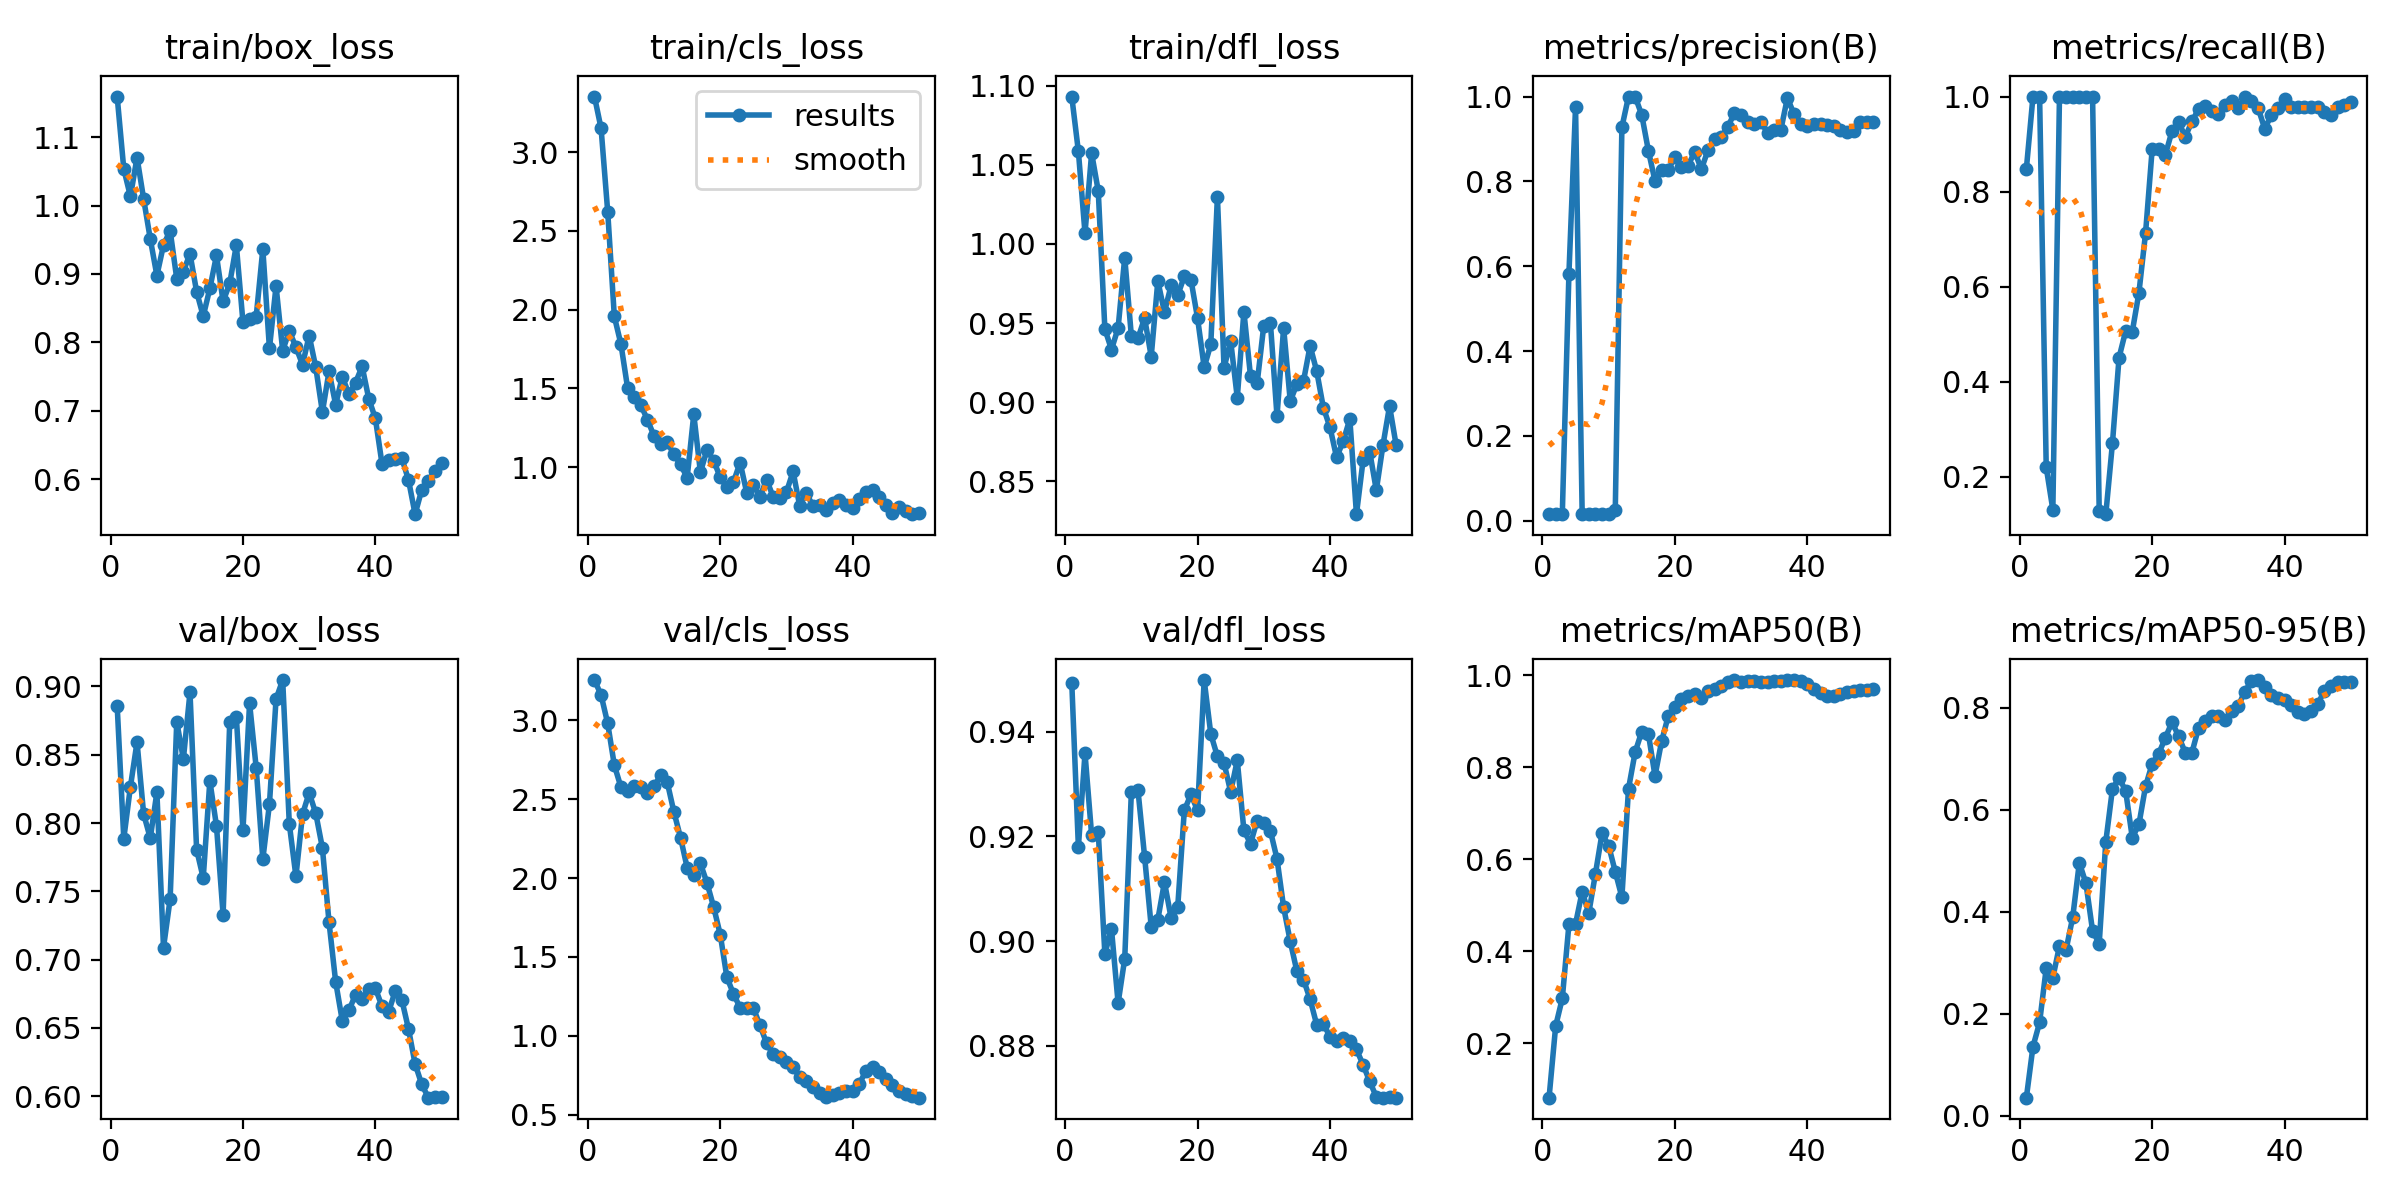

Values plotted in this chart, from the file beside it:
epoch, time, train/box_loss, train/cls_loss, train/dfl_loss, metrics/precision(B), metrics/recall(B), metrics/mAP50(B), metrics/mAP50-95(B), val/box_loss, val/cls_loss, val/dfl_loss, lr/pg0, lr/pg1, lr/pg2
1, 4.221, 1.159, 3.354, 1.093, 0.01574, 0.8478, 0.08117, 0.03569, 0.8859, 3.254, 0.9494, 5.001e-05, 5.001e-05, 5.001e-05
2, 6.269, 1.054, 3.152, 1.058, 0.01718, 1, 0.2373, 0.1358, 0.7886, 3.159, 0.918, 0.0001144, 0.0001144, 0.0001144
3, 8.267, 1.013, 2.623, 1.007, 0.01599, 1, 0.2971, 0.1831, 0.8265, 2.979, 0.9359, 0.0001761, 0.0001761, 0.0001761
4, 10.13, 1.07, 1.957, 1.057, 0.5828, 0.2195, 0.4581, 0.2896, 0.8592, 2.715, 0.9203, 0.0002352, 0.0002352, 0.0002352
5, 11.85, 1.01, 1.781, 1.034, 0.9756, 0.1304, 0.4592, 0.2709, 0.8066, 2.575, 0.9208, 0.0002916, 0.0002916, 0.0002916
6, 13.61, 0.9512, 1.504, 0.9462, 0.01611, 1, 0.5292, 0.3329, 0.7889, 2.554, 0.8976, 0.0003455, 0.0003455, 0.0003455
7, 15.38, 0.8976, 1.448, 0.9332, 0.01606, 1, 0.4827, 0.3257, 0.8224, 2.583, 0.9023, 0.0003966, 0.0003966, 0.0003966
8, 17.18, 0.9422, 1.394, 0.9469, 0.01608, 1, 0.568, 0.3891, 0.7088, 2.575, 0.8882, 0.0004451, 0.0004451, 0.0004451
9, 18.88, 0.9634, 1.301, 0.9914, 0.01612, 1, 0.6561, 0.4961, 0.7444, 2.538, 0.8966, 0.000491, 0.000491, 0.000491
10, 20.62, 0.8931, 1.197, 0.9419, 0.01615, 1, 0.6295, 0.4556, 0.8741, 2.583, 0.9284, 0.0005343, 0.0005343, 0.0005343
11, 22.37, 0.9035, 1.147, 0.9403, 0.02499, 1, 0.5726, 0.3628, 0.8469, 2.65, 0.9288, 0.0005749, 0.0005749, 0.0005749
12, 24.22, 0.9294, 1.157, 0.9532, 0.9276, 0.1287, 0.5172, 0.3373, 0.8955, 2.606, 0.9161, 0.0006128, 0.0006128, 0.0006128
13, 26.05, 0.874, 1.081, 0.9288, 1, 0.121, 0.7533, 0.5374, 0.7805, 2.419, 0.9028, 0.0006482, 0.0006482, 0.0006482
14, 27.78, 0.8382, 1.017, 0.9766, 1, 0.27, 0.8326, 0.6405, 0.7597, 2.256, 0.9041, 0.0006809, 0.0006809, 0.0006809
15, 29.59, 0.8788, 0.9331, 0.9569, 0.9566, 0.4506, 0.8776, 0.6629, 0.8309, 2.066, 0.9113, 0.0007109, 0.0007109, 0.0007109
16, 31.31, 0.927, 1.335, 0.9737, 0.8727, 0.5066, 0.8727, 0.6363, 0.7978, 2.02, 0.9044, 0.0007383, 0.0007383, 0.0007383
17, 32.99, 0.8598, 0.9677, 0.9674, 0.8011, 0.5053, 0.781, 0.545, 0.7328, 2.093, 0.9065, 0.0007631, 0.0007631, 0.0007631
18, 34.73, 0.886, 1.109, 0.9796, 0.8266, 0.5868, 0.8565, 0.5712, 0.8738, 1.969, 0.925, 0.0007852, 0.0007852, 0.0007852
19, 36.48, 0.9421, 1.041, 0.9774, 0.8265, 0.7122, 0.9112, 0.6455, 0.8779, 1.817, 0.928, 0.0008047, 0.0008047, 0.0008047
20, 38.16, 0.8294, 0.9346, 0.9531, 0.8577, 0.8888, 0.9313, 0.6899, 0.7948, 1.642, 0.9249, 0.0008215, 0.0008215, 0.0008215
21, 40.07, 0.8348, 0.8727, 0.9221, 0.835, 0.8893, 0.9473, 0.7099, 0.8876, 1.372, 0.9498, 0.0008357, 0.0008357, 0.0008357
22, 41.85, 0.8377, 0.9056, 0.9365, 0.8371, 0.8776, 0.9553, 0.741, 0.8403, 1.265, 0.9395, 0.0008473, 0.0008473, 0.0008473
23, 43.5, 0.9362, 1.029, 1.03, 0.8701, 0.9275, 0.9582, 0.7717, 0.7735, 1.179, 0.9353, 0.0008562, 0.0008562, 0.0008562
24, 45.41, 0.791, 0.8367, 0.9216, 0.8286, 0.9466, 0.9514, 0.7437, 0.8138, 1.174, 0.934, 0.0008625, 0.0008625, 0.0008625
25, 47.1, 0.8824, 0.8875, 0.9387, 0.8735, 0.9151, 0.9665, 0.7117, 0.8907, 1.176, 0.9285, 0.0008661, 0.0008661, 0.0008661
26, 48.91, 0.7878, 0.8129, 0.9028, 0.9006, 0.9475, 0.9703, 0.7116, 0.9046, 1.068, 0.9345, 0.0008418, 0.0008418, 0.0008418
27, 50.67, 0.8166, 0.9198, 0.9571, 0.904, 0.9732, 0.9768, 0.7598, 0.7993, 0.953, 0.9211, 0.0008088, 0.0008088, 0.0008088
28, 52.32, 0.7929, 0.8099, 0.9163, 0.929, 0.98, 0.985, 0.7744, 0.761, 0.8825, 0.9186, 0.0007758, 0.0007758, 0.0007758
29, 54.04, 0.7673, 0.8031, 0.912, 0.9608, 0.9688, 0.9891, 0.7831, 0.8064, 0.8636, 0.923, 0.0007428, 0.0007428, 0.0007428
30, 55.75, 0.8099, 0.8419, 0.9483, 0.9559, 0.9626, 0.9863, 0.7842, 0.8221, 0.837, 0.9226, 0.0007098, 0.0007098, 0.0007098
31, 57.43, 0.7632, 0.9722, 0.9503, 0.9407, 0.9825, 0.9869, 0.7756, 0.807, 0.8004, 0.9211, 0.0006768, 0.0006768, 0.0006768
32, 59.16, 0.6981, 0.7533, 0.8911, 0.9343, 0.9908, 0.9866, 0.7926, 0.7817, 0.7381, 0.9157, 0.0006438, 0.0006438, 0.0006438
33, 61.01, 0.7573, 0.835, 0.947, 0.9397, 0.975, 0.9857, 0.8032, 0.7274, 0.7141, 0.9065, 0.0006108, 0.0006108, 0.0006108
34, 62.82, 0.7089, 0.752, 0.9007, 0.915, 1, 0.9857, 0.8315, 0.6839, 0.6748, 0.8999, 0.0005778, 0.0005778, 0.0005778
35, 64.54, 0.7494, 0.7566, 0.9113, 0.9221, 0.9903, 0.9865, 0.8521, 0.6554, 0.6397, 0.8943, 0.0005448, 0.0005448, 0.0005448
36, 66.39, 0.7246, 0.7272, 0.9133, 0.921, 0.976, 0.9865, 0.854, 0.6628, 0.6122, 0.8927, 0.0005118, 0.0005118, 0.0005118
37, 68.22, 0.741, 0.7733, 0.9356, 0.997, 0.9323, 0.9896, 0.8395, 0.6744, 0.625, 0.8889, 0.0004788, 0.0004788, 0.0004788
38, 69.95, 0.7647, 0.7909, 0.9195, 0.9583, 0.9608, 0.9893, 0.8248, 0.6714, 0.641, 0.884, 0.0004458, 0.0004458, 0.0004458
39, 71.7, 0.7176, 0.7561, 0.8965, 0.9351, 0.9768, 0.9867, 0.8192, 0.6785, 0.6516, 0.8842, 0.0004127, 0.0004127, 0.0004127
40, 73.4, 0.6886, 0.7431, 0.8841, 0.9305, 0.9943, 0.9813, 0.8146, 0.679, 0.6506, 0.8818, 0.0003797, 0.0003797, 0.0003797
41, 82.07, 0.6224, 0.7988, 0.8651, 0.9358, 0.9775, 0.9697, 0.8051, 0.6659, 0.6966, 0.8809, 0.0003467, 0.0003467, 0.0003467
42, 83.81, 0.6282, 0.8405, 0.8754, 0.9344, 0.9783, 0.9608, 0.7908, 0.6618, 0.7774, 0.8815, 0.0003137, 0.0003137, 0.0003137
43, 85.49, 0.6288, 0.8534, 0.8894, 0.933, 0.9783, 0.9553, 0.7867, 0.677, 0.8035, 0.881, 0.0002807, 0.0002807, 0.0002807
44, 87.18, 0.6303, 0.8088, 0.8292, 0.9296, 0.9783, 0.955, 0.7932, 0.6704, 0.7735, 0.8793, 0.0002477, 0.0002477, 0.0002477
45, 88.9, 0.5989, 0.7622, 0.8632, 0.9201, 0.9783, 0.9593, 0.8066, 0.6494, 0.7283, 0.8764, 0.0002147, 0.0002147, 0.0002147
46, 90.58, 0.5486, 0.7103, 0.8688, 0.9162, 0.9673, 0.9638, 0.8325, 0.6237, 0.6901, 0.8732, 0.0001817, 0.0001817, 0.0001817
47, 92.31, 0.584, 0.7452, 0.8443, 0.9189, 0.9621, 0.9661, 0.8433, 0.6088, 0.652, 0.8703, 0.0001487, 0.0001487, 0.0001487
48, 93.97, 0.5969, 0.7192, 0.8727, 0.9391, 0.9772, 0.9687, 0.8501, 0.599, 0.6344, 0.8701, 0.0001157, 0.0001157, 0.0001157
49, 95.74, 0.6118, 0.701, 0.8976, 0.9395, 0.9826, 0.9687, 0.85, 0.5997, 0.6196, 0.8702, 8.26832e-05, 8.26832e-05, 8.26832e-05
50, 97.53, 0.6233, 0.7065, 0.8727, 0.9391, 0.9877, 0.9694, 0.8504, 0.5998, 0.6087, 0.8701, 4.96766e-05, 4.96766e-05, 4.96766e-05
